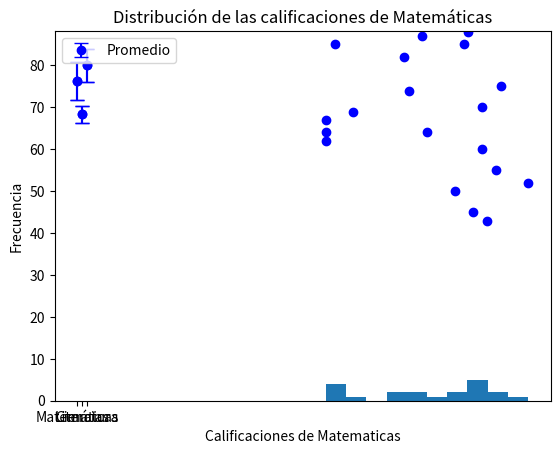

Write Python code to recreate this figure.
import matplotlib.pyplot as plt
import numpy as np


rng = np.random.default_rng(42)

# Datos de calificaciones de los estudiantes
matematicas = rng.integers(50, 100, 20)
ciencias = rng.integers(40, 95, 20)
literatura = rng.integers(60, 100, 20)

# Datos de errores para el gráfico de barras de error
errores_matematicas = rng.uniform(2, 5, 2)
errores_matematicas = [min(errores_matematicas), max(errores_matematicas)]

errores_ciencias = rng.uniform(1, 4, 2)
errores_ciencias = [min(errores_ciencias), max(errores_ciencias)]

errores_literatura = rng.uniform(3, 6, 2)
errores_literatura = [min(errores_literatura), max(errores_literatura)]

# Punto 1: Gráfico de dispersión
plt.scatter(matematicas, ciencias, color='blue')
plt.title('Relación entre las calificaciones de Matemáticas y Ciencias')
plt.xlabel('Calificaciones de Matemáticas')
plt.ylabel('Calificacicaciones de Ciencias')

plt.show()

# se guarda la grafica como archivo png
plt.savefig('punto1_grafica_dispersion.png', dpi=300)


# Punto 2: Gráfico barras de error
prom_matematicas = np.mean(matematicas)
prom_ciencias = np.mean(ciencias)
prom_literatura = np.mean(literatura)

x = ['Matemáticas', 'Ciencias', 'Literatura']
y = [prom_matematicas, prom_ciencias, prom_literatura]
y_err = [np.mean(errores_matematicas), np.mean(
    errores_ciencias), np.mean(errores_literatura)]

plt.errorbar(x, y, yerr=y_err, fmt='o', capsize=5, color='blue')
a = plt.errorbar(x, y, yerr=y_err, fmt='o', capsize=5, color='blue')
plt.title('Calificaciones promedio con barras de errror')
plt.xlabel('Materias')
plt.ylabel('Calificaciones promedio')
plt.legend(handles=[a], labels=['Promedio'], loc='upper left')

plt.show()

# Guardar la gráfica como imagen PNG con el nombre específico
plt.savefig('punto2_grafico_barras_error.png', dpi=300)


# Punto 3: Histograma
plt.hist(matematicas, bins=10)
plt.title('Distribución de las calificaciones de Matemáticas')
plt.xlabel('Calificaciones de Matematicas')
plt.ylabel('Frecuencia')

plt.show()

# Guardar la gráfica como imagen PNG con el nombre específico
plt.savefig('punto3_histograma.png', dpi=300)
